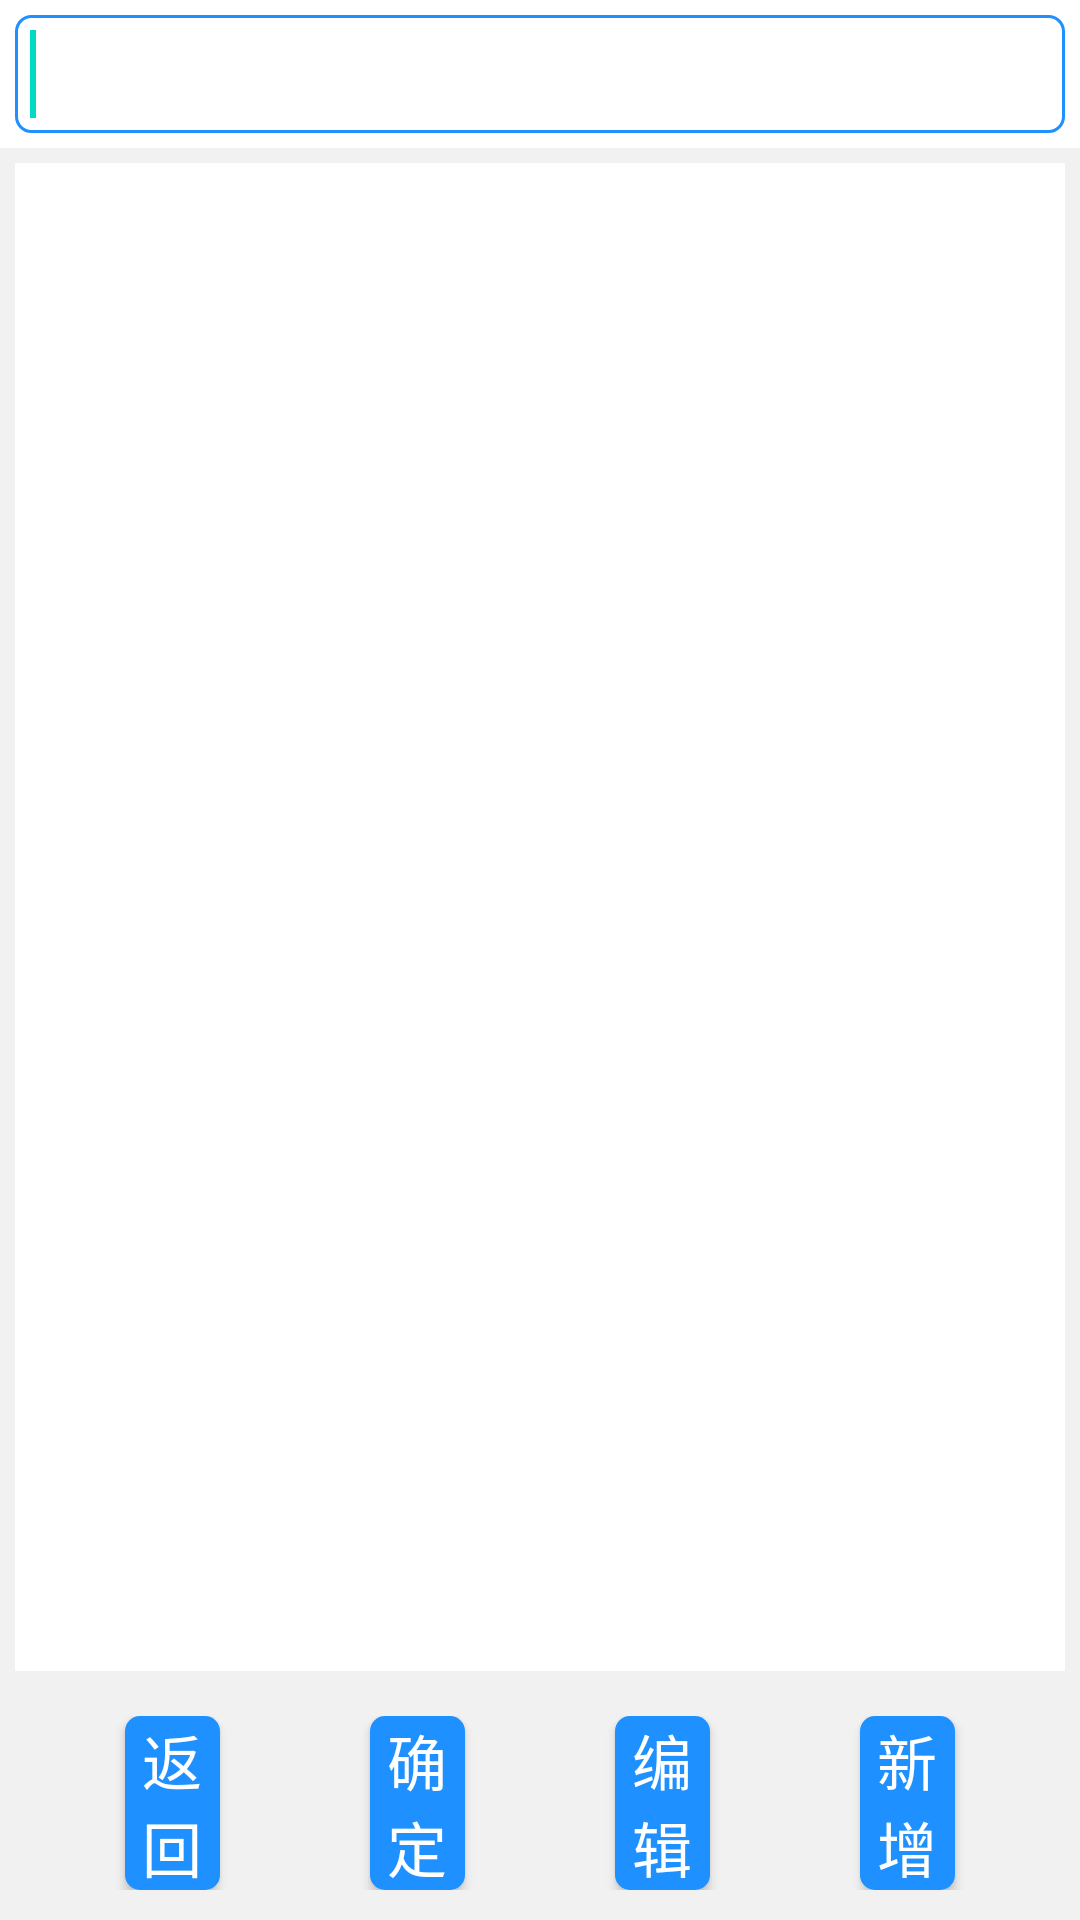

Reconstruct the res/layout file that produces this screen, plus the resources it refers to.
<!-- AndroidManifest.xml: application theme Theme.Faurecia -->
<!-- res/layout/activity_exception.xml -->
<?xml version="1.0" encoding="utf-8"?>
<layout xmlns:android="http://schemas.android.com/apk/res/android"
    xmlns:app="http://schemas.android.com/apk/res-auto"
    xmlns:tools="http://schemas.android.com/tools"
    android:fitsSystemWindows="true"
    tools:ignore="HardcodedText">

    <androidx.constraintlayout.widget.ConstraintLayout
        android:layout_width="match_parent"
        android:layout_height="match_parent"
        android:background="#f1f1f1">

        <LinearLayout
            android:id="@+id/topPanel"
            android:layout_width="match_parent"
            android:layout_height="wrap_content"
            android:background="@color/white"
            android:orientation="horizontal"
            app:layout_constraintStart_toStartOf="parent"
            app:layout_constraintTop_toTopOf="parent">

            <EditText
                android:id="@+id/barcode"
                android:layout_width="match_parent"
                android:padding="@dimen/dp_5"
                android:imeOptions="actionDone"
                android:layout_height="wrap_content"
                android:layout_margin="@dimen/dp_5"
                android:background="@drawable/bg_edit"
                android:minEms="12"
                android:textSize="@dimen/dp_22" />

            <requestFocus />
        </LinearLayout>

        <GridView
            android:id="@+id/grid"
            android:layout_width="match_parent"
            android:layout_height="0dp"
            android:layout_margin="@dimen/dp_5"
            android:background="@color/white"
            android:horizontalSpacing="10dp"
            android:numColumns="5"
            android:verticalSpacing="10dp"
            app:layout_constraintBottom_toTopOf="@+id/buttons"
            app:layout_constraintTop_toBottomOf="@+id/topPanel" />

        <LinearLayout
            android:id="@+id/buttons"
            android:layout_width="match_parent"
            android:layout_height="wrap_content"
            android:gravity="center"
            android:orientation="horizontal"
            android:padding="10dp"
            android:weightSum="6"
            app:layout_constraintBottom_toBottomOf="parent">

            <android.widget.Button
                android:id="@+id/cancel"
                style="@style/Button"
                android:layout_width="0dp"
                android:layout_height="wrap_content"
                android:layout_weight="1"
                android:text="返回" />

            <View
                android:layout_width="50dp"
                android:layout_height="0dp" />

            <android.widget.Button
                android:id="@+id/confirm"
                style="@style/Button"
                android:layout_width="0dp"
                android:layout_height="wrap_content"
                android:layout_weight="1"
                android:text="确定" />

            <View
                android:layout_width="50dp"
                android:layout_height="0dp" />

            <android.widget.Button
                android:id="@+id/edit"
                style="@style/Button"
                android:layout_width="0dp"
                android:layout_height="wrap_content"
                android:layout_weight="1"
                android:text="编辑" />

            <View
                android:id="@+id/view"
                android:layout_width="50dp"
                android:layout_height="0dp" />

            <android.widget.Button
                android:id="@+id/add"
                style="@style/Button"
                android:layout_width="0dp"
                android:layout_height="wrap_content"
                android:layout_weight="1"
                android:text="新增" />
        </LinearLayout>
    </androidx.constraintlayout.widget.ConstraintLayout>
</layout>
<!-- resources referenced by this layout -->
<resources>
  <color name="white">#FFFFFFFF</color>
  <dimen name="dp_22">44.0000dp</dimen>
  <dimen name="dp_5">10.0000dp</dimen>
  <!-- drawable bg_edit (drawable) -->
  <?xml version="1.0" encoding="utf-8"?>
  <selector xmlns:android="http://schemas.android.com/apk/res/android">
      <item android:state_enabled="false">
          <shape>
              <corners android:radius="5dp" />
              <solid android:color="#f1f1f1"/>
              <stroke android:width="@dimen/dp_1" android:color="@color/prey" />
          </shape>
      </item>
      <item android:state_focused="false">
          <shape>
              <corners android:radius="5dp" />
              <solid android:color="@color/white"/>
              <stroke android:width="@dimen/dp_1" android:color="@color/prey" />
          </shape>
      </item>
      <item android:state_focused="true">
          <shape>
              <corners android:radius="5dp" />
              <solid android:color="@color/white"/>
              <stroke android:width="@dimen/dp_1" android:color="@color/primary" />
          </shape>
      </item>
  </selector>
  <style name="Button" parent="Widget.AppCompat.Button">
          <item name="android:background">@drawable/bg_button</item>
          <item name="android:textColor">@color/white</item>
          <item name="android:textSize">20sp</item>
      </style>
  <style name="Theme.Faurecia" parent="Theme.MaterialComponents.DayNight.DarkActionBar">
          <item name="colorPrimary">@color/primary</item>
          <item name="colorPrimaryVariant">@color/primary</item>
          <item name="colorOnPrimary">@color/black</item>
          <item name="android:windowTranslucentStatus">false</item>
          <item name="android:statusBarColor">@color/primary</item>
      </style>
  <dimen name="dp_1">2.0000dp</dimen>
  <color name="prey">#999999</color>
  <color name="primary">#1E90FF</color>
  <!-- drawable bg_button (drawable) -->
  <?xml version="1.0" encoding="utf-8"?>
  <selector xmlns:android="http://schemas.android.com/apk/res/android">
      <item android:state_enabled="false">
          <shape>
              <solid android:color="@color/prey" />
              <corners android:radius="@dimen/dp_5" />
              <stroke android:color="@color/prey" />
          </shape>
      </item>
      <item android:state_pressed="false">
          <shape>
              <solid android:color="@color/primary" />
              <corners android:radius="@dimen/dp_5" />
              <stroke android:color="@color/primary" />
          </shape>
      </item>
      <item android:state_pressed="true">
          <shape>
              <solid android:color="@color/primary_pressed" />
              <corners android:radius="@dimen/dp_5" />
              <stroke android:color="@color/primary_pressed" />
          </shape>
      </item>
  </selector>
  <color name="black">#FF000000</color>
  <color name="primary_pressed">#3EA0FF</color>
</resources>
